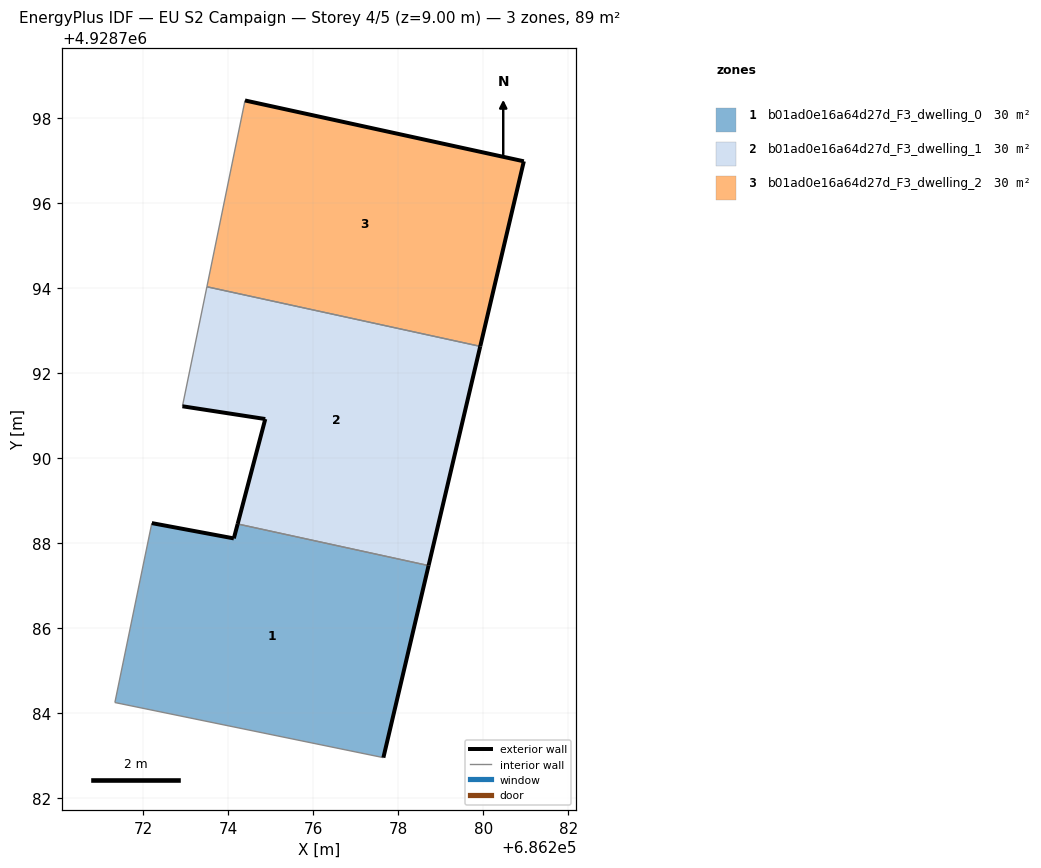
=== STOREY PLAN SPEC (per zone: floor XY polygon, exterior-wall plan segments, windows/doors) ===
zone 1: b01ad0e16a64d27d_F3_dwelling_0  (29.8 m²)
  floor: (686277.65, 4928782.95) (686278.71, 4928787.47) (686274.22, 4928788.45) (686274.13, 4928788.11) (686272.20, 4928788.47) (686271.33, 4928784.25)
  exterior wall: (686278.71, 4928787.47) – (686277.65, 4928782.95)  [4.6 m]
  exterior wall: (686272.20, 4928788.47) – (686274.13, 4928788.11)  [2.0 m]
  exterior wall: (686274.13, 4928788.11) – (686274.22, 4928788.45)  [0.4 m]
  interior walls: 3
zone 2: b01ad0e16a64d27d_F3_dwelling_1  (29.8 m²)
  floor: (686278.71, 4928787.47) (686279.93, 4928792.63) (686273.49, 4928794.03) (686272.92, 4928791.22) (686274.87, 4928790.92) (686274.22, 4928788.45)
  exterior wall: (686279.93, 4928792.63) – (686278.71, 4928787.47)  [5.3 m]
  exterior wall: (686274.22, 4928788.45) – (686274.87, 4928790.92)  [2.6 m]
  exterior wall: (686274.87, 4928790.92) – (686272.92, 4928791.22)  [2.0 m]
  interior walls: 3
zone 3: b01ad0e16a64d27d_F3_dwelling_2  (29.8 m²)
  floor: (686279.93, 4928792.63) (686280.95, 4928796.99) (686274.39, 4928798.42) (686273.49, 4928794.03)
  exterior wall: (686280.95, 4928796.99) – (686279.93, 4928792.63)  [4.5 m]
  exterior wall: (686274.39, 4928798.42) – (686280.95, 4928796.99)  [6.7 m]
  interior walls: 2

=== DERIVED (storey summary) ===
Building: EU S2 Campaign
Storey: 4 of 5  (floor level z = 9.00 m)
Storey gross floor area: 89.3 m²
Zones on this storey: 3
  - b01ad0e16a64d27d_F3_dwelling_0: floor 29.8 m²; exterior wall 7.0 m (20.9 m²); WWR 0.0%
  - b01ad0e16a64d27d_F3_dwelling_1: floor 29.8 m²; exterior wall 9.8 m (29.5 m²); WWR 0.0%
  - b01ad0e16a64d27d_F3_dwelling_2: floor 29.8 m²; exterior wall 11.2 m (33.6 m²); WWR 0.0%
Zone adjacency (shared interzone walls):
  - b01ad0e16a64d27d_F3_dwelling_0 ↔ b01ad0e16a64d27d_F3_dwelling_1
  - b01ad0e16a64d27d_F3_dwelling_1 ↔ b01ad0e16a64d27d_F3_dwelling_2